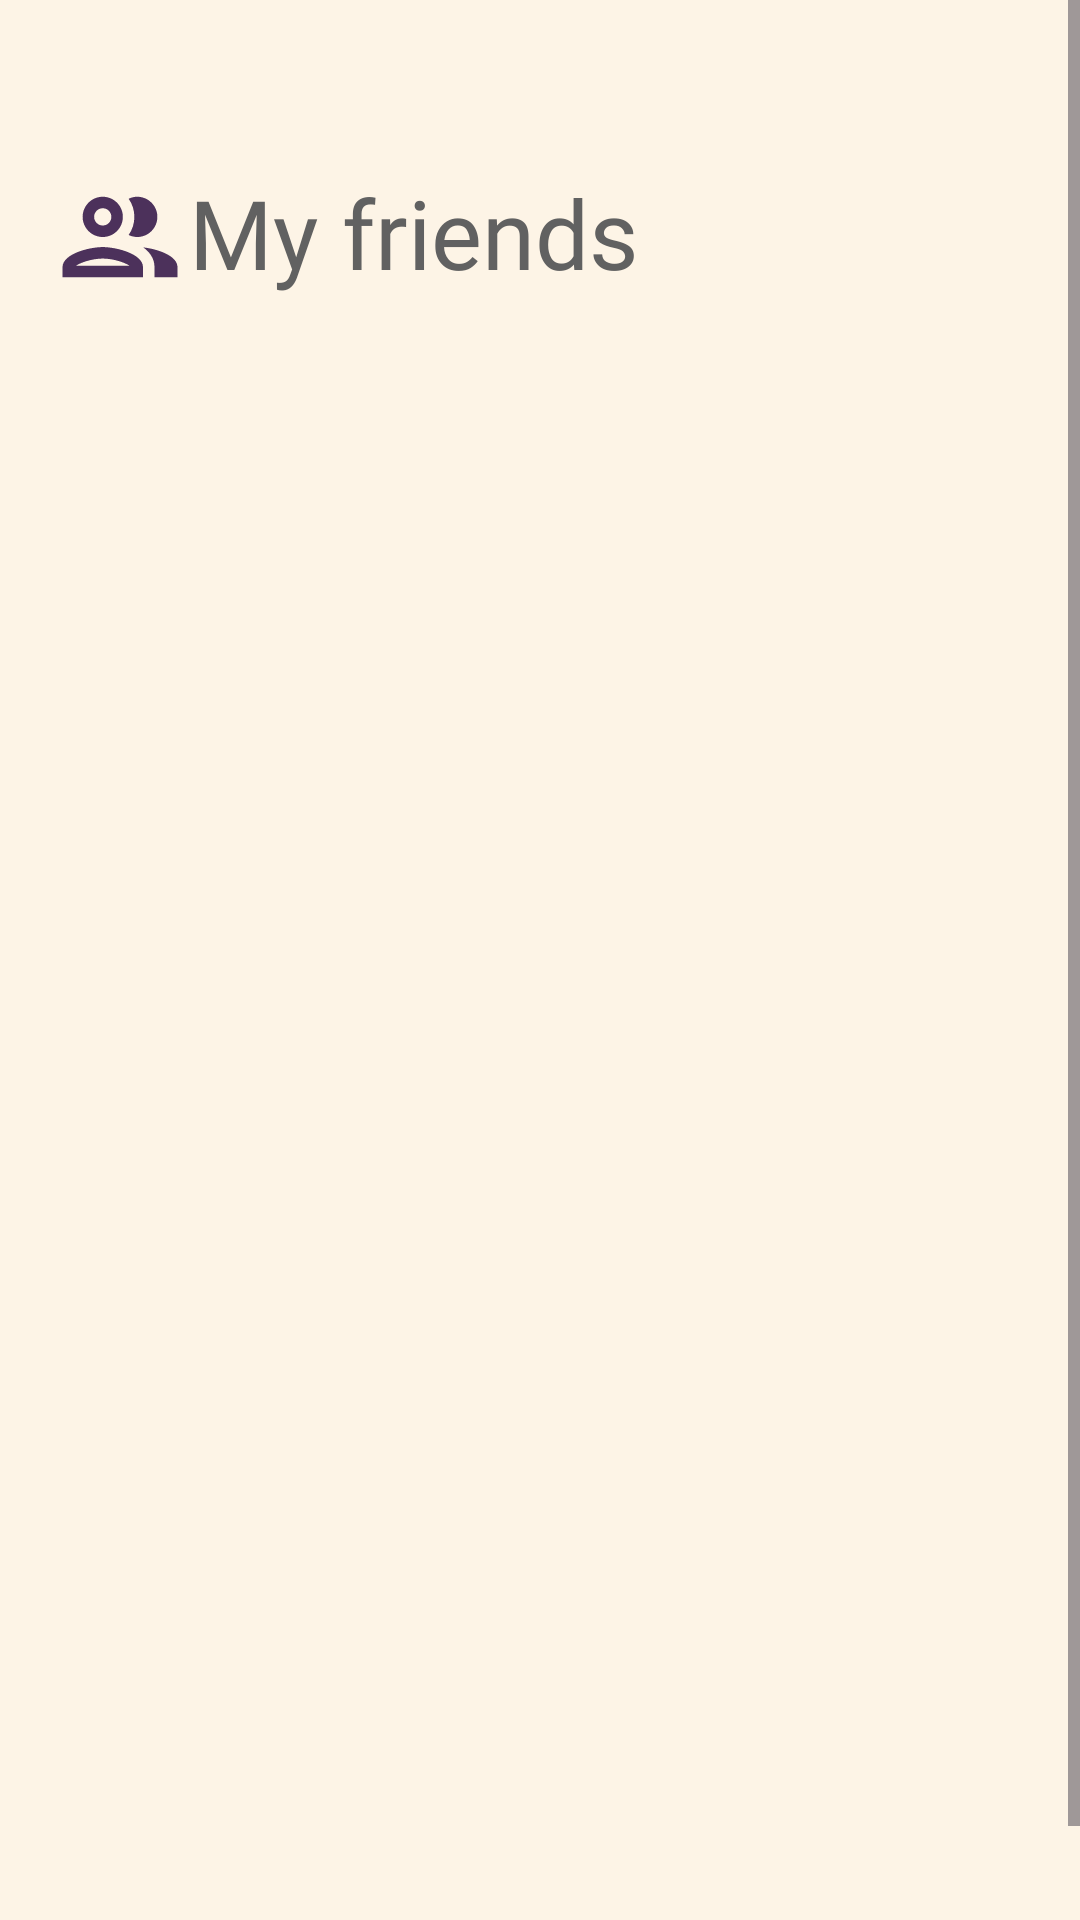

Reconstruct the res/layout file that produces this screen, plus the resources it refers to.
<!-- AndroidManifest.xml: application theme Theme.Looped -->
<!-- res/layout/myfriends_page.xml -->
<?xml version="1.0" encoding="utf-8"?>
<androidx.constraintlayout.widget.ConstraintLayout xmlns:android="http://schemas.android.com/apk/res/android"
    xmlns:app="http://schemas.android.com/apk/res-auto"
    xmlns:tools="http://schemas.android.com/tools"
    android:id="@+id/myfriends_page"
    android:layout_width="match_parent"
    android:layout_height="match_parent"
    android:background="#FDF4E6"
    tools:context=".Pages.MyFriendsPage">

    <ScrollView
        android:layout_width="match_parent"
        android:layout_height="match_parent"
        app:layout_constraintTop_toTopOf="parent">

        <androidx.constraintlayout.widget.ConstraintLayout
            android:layout_width="match_parent"
            android:layout_height="wrap_content">

        <TextView
            android:id="@+id/textFriends"
            android:layout_width="wrap_content"
            android:layout_height="wrap_content"
            android:layout_marginTop="56dp"
            android:fontFamily="@font/inter_semibold"
            android:text="My friends"
            android:textColor="@color/grey"
            android:textSize="32sp"
            app:layout_constraintEnd_toEndOf="parent"
            app:layout_constraintHorizontal_bias="0.3"
            app:layout_constraintStart_toStartOf="parent"
            app:layout_constraintTop_toTopOf="parent" />

        <ImageView
            android:id="@+id/settings_friends"
            android:layout_width="46dp"
            android:layout_height="46dp"
            android:layout_marginTop="56dp"
            android:src="@drawable/friends"
            app:layout_constraintEnd_toStartOf="@+id/textFriends"
            app:layout_constraintHorizontal_bias="1.0"
            app:layout_constraintStart_toStartOf="parent"
            app:layout_constraintTop_toTopOf="parent"
            app:tint="@color/dark_purple" />

        <ListView
            android:id="@+id/listFriends"
            android:layout_width="353dp"
            android:layout_height="554dp"
            android:layout_marginTop="20dp"
            app:layout_constraintEnd_toEndOf="parent"
            app:layout_constraintHorizontal_bias="0.5"
            app:layout_constraintStart_toStartOf="parent"
            app:layout_constraintTop_toBottomOf="@+id/textFriends" />

        </androidx.constraintlayout.widget.ConstraintLayout>
    </ScrollView>

</androidx.constraintlayout.widget.ConstraintLayout>
<!-- resources referenced by this layout -->
<resources>
  <color name="dark_purple">#4C315B</color>
  <color name="grey">#616161</color>
  <!-- drawable friends (drawable) -->
  <vector xmlns:android="http://schemas.android.com/apk/res/android"
      android:width="87dp"
      android:height="87dp"
      android:viewportWidth="87"
      android:viewportHeight="87">
    <path
        android:pathData="M32.625,49.844C24.142,49.844 7.25,54.085 7.25,62.531V68.875H58V62.531C58,54.085 41.107,49.844 32.625,49.844ZM15.733,61.625C18.778,59.522 26.136,57.094 32.625,57.094C39.114,57.094 46.472,59.522 49.518,61.625H15.733ZM32.625,43.5C39.621,43.5 45.313,37.809 45.313,30.813C45.313,23.816 39.621,18.125 32.625,18.125C25.629,18.125 19.938,23.816 19.938,30.813C19.938,37.809 25.629,43.5 32.625,43.5ZM32.625,25.375C35.634,25.375 38.063,27.804 38.063,30.813C38.063,33.821 35.634,36.25 32.625,36.25C29.616,36.25 27.188,33.821 27.188,30.813C27.188,27.804 29.616,25.375 32.625,25.375ZM58.145,50.061C62.35,53.106 65.25,57.166 65.25,62.531V68.875H79.75V62.531C79.75,55.209 67.063,51.04 58.145,50.061ZM54.375,43.5C61.371,43.5 67.063,37.809 67.063,30.813C67.063,23.816 61.371,18.125 54.375,18.125C52.417,18.125 50.605,18.596 48.938,19.394C51.221,22.62 52.563,26.571 52.563,30.813C52.563,35.054 51.221,39.005 48.938,42.231C50.605,43.029 52.417,43.5 54.375,43.5Z"
        android:fillColor="#7F4A92"/>
  </vector>
  <style name="Theme.Looped" parent="Base.Theme.Looped" />
  <style name="Base.Theme.Looped" parent="Theme.Material3.DayNight.NoActionBar">
          
          
      </style>
</resources>
